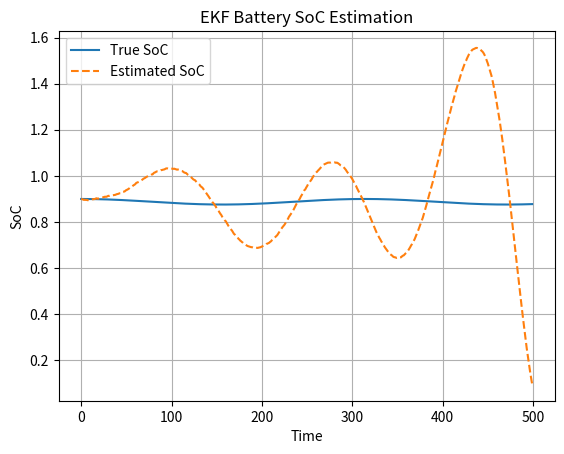

The matplotlib source for this figure:
import numpy as np
import matplotlib.pyplot as plt

# -----------------------------
# Step 1: Fake Battery Data
# -----------------------------
def generate_data(N=500):
    dt = 1
    time = np.arange(N)

    current = 2 * np.sin(0.02 * time)  # battery usage

    soc_true = np.zeros(N)
    soc_true[0] = 0.9  # start at 90%

    Q = 2.3 * 3600  # capacity

    for k in range(1, N):
        soc_true[k] = soc_true[k-1] - (current[k] * dt) / Q

    voltage = (
        3 + 0.8*soc_true - 0.1*soc_true**2
        - 0.01*current
        + 0.01*np.random.randn(N)
    )

    return current, voltage, soc_true, time


# -----------------------------
# Step 2: EKF (Simple Version)
# -----------------------------
def ekf(current, voltage):
    N = len(current)

    Q_batt = 2.3 * 3600
    R0 = 0.01
    R1 = 0.02
    C1 = 2000
    dt = 1

    x = np.array([0.9, 0.0])  # [SoC, V1]
    P = np.eye(2) * 0.01

    Qk = np.diag([1e-6, 1e-5])
    Rk = 0.01

    soc_est = np.zeros(N)

    for k in range(N):
        I = current[k]

        # -------- Prediction --------
        a = np.exp(-dt/(R1*C1))

        x_pred = np.array([
            x[0] - (I*dt)/Q_batt,
            a*x[1] + R1*(1-a)*I
        ])

        P = P + Qk

        # -------- Measurement --------
        V_pred = (
            3 + 0.8*x_pred[0] - 0.1*x_pred[0]**2
            - I*R0 - x_pred[1]
        )

        error = voltage[k] - V_pred

        # -------- Update --------
        K = 0.1  # simplified gain
        x = x_pred + K * error

        soc_est[k] = x[0]

    return soc_est


# -----------------------------
# Step 3: Run Everything
# -----------------------------
current, voltage, soc_true, time = generate_data()
soc_est = ekf(current, voltage)

# -----------------------------
# Step 4: Plot
# -----------------------------
plt.figure()
plt.plot(time, soc_true, label="True SoC")
plt.plot(time, soc_est, '--', label="Estimated SoC")
plt.xlabel("Time")
plt.ylabel("SoC")
plt.title("EKF Battery SoC Estimation")
plt.legend()
plt.grid()

plt.show()
rmse = np.sqrt(np.mean((soc_true - soc_est)**2))
print(f"RMSE: {rmse:.5f}")
